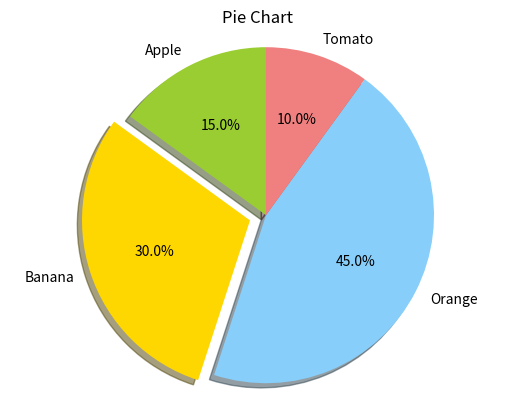

Python code for this plot:
# 파이 그래프

import matplotlib.pyplot as plt

plt.figure()

# 각 파트 이름 리스트.
labels = ['Apple', 'Banana', 'Orange', 'Tomato']

# 각 파트가 차지하는 비율 리스트.
sizes = [15, 30, 45, 10]

# 각 파트의 색상 리스트.
colors = ['yellowgreen', 'gold', 'lightskyblue', 'lightcoral']

explode = (0, 0.1, 0, 0)
plt.title("Pie Chart")

# autopct는 부채꼴 안에 표시될 숫자의 형식을 지정합니다. 소수점 몇자리까지 표시 설정.
# explode는 부채꼴이 파이 차트의 중심에서 벗어나는 정도를 설정합니다.
# shadow를 True로 설정하면, 파이 차트에 그림자가 표시됩니다.
# startangle는 부채꼴이 그려지는 시작 각도를 설정합니다. 디폴트는 0도 (양의 방향 x축)로 설정되어 있습니다. 90도는 12시 방향.
# counterclock=False로 설정하면 시계 방향 순서로 부채꼴 영역이 표시됩니다.
plt.pie(sizes, explode=explode, labels=labels, colors=colors, autopct='%1.1f%%', shadow=True, startangle=90)
plt.axis('equal')
plt.show()